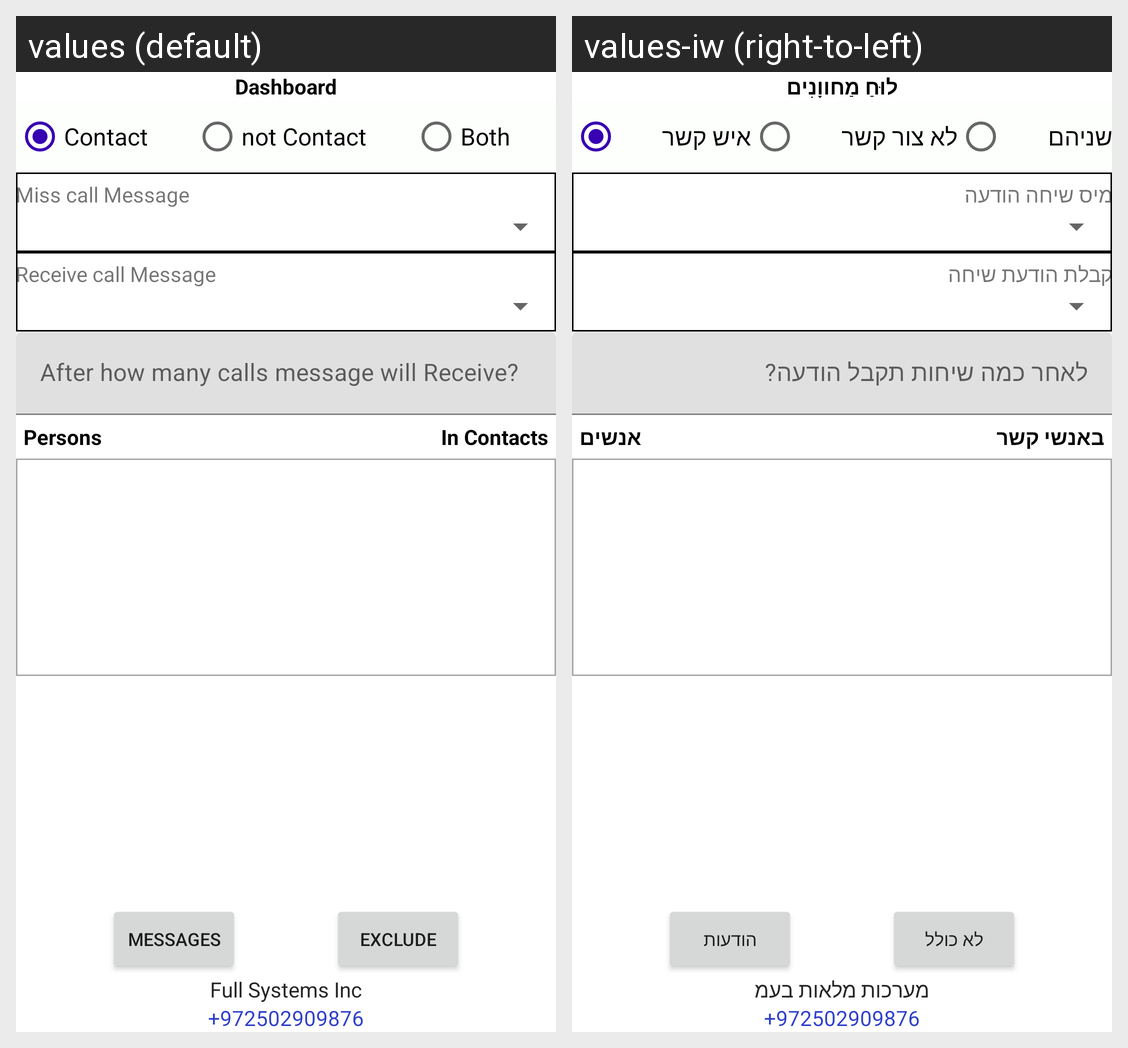

Translations of the strings shown on this Android screen, per locale in the grid:
Android screen res/layout/activity_msg_setting.xml rendered under 2 locales, left to right: values (default), values-iw (right-to-left). Device: Nexus 5 (rendered at 1080×1920; each locale shown at half size, 540×960, under a caption strip naming it); theme Theme.AutoSms.
Strings drawn on this screen, with the default value and each locale's value (text and hints the layout hard-codes, and strings that could not be matched under every locale, appear in the picture but are not listed):

dashboard
  values: Dashboard
  values-iw: לוּחַ מַחווָנִים

contact
  values: Contact
  values-iw: איש קשר

not_contact
  values: not Contact
  values-iw: לא צור קשר

both
  values: Both
  values-iw: שניהם

miss_call_msg
  values: Miss call Message
  values-iw: מיס שיחה הודעה

receive_call_msg
  values: Receive call Message
  values-iw: קבלת הודעת שיחה

after_how
  values: After how many calls message will Receive?
  values-iw: לאחר כמה שיחות תקבל הודעה?

kisiler
  values: Persons
  values-iw: אנשים

in_contacts
  values: In Contacts
  values-iw: באנשי קשר

messages
  values: Messages
  values-iw: הודעות

exclude
  values: Exclude
  values-iw: לא כולל

full_systems_inc
  values: Full Systems Inc
  values-iw: מערכות מלאות בעמ
